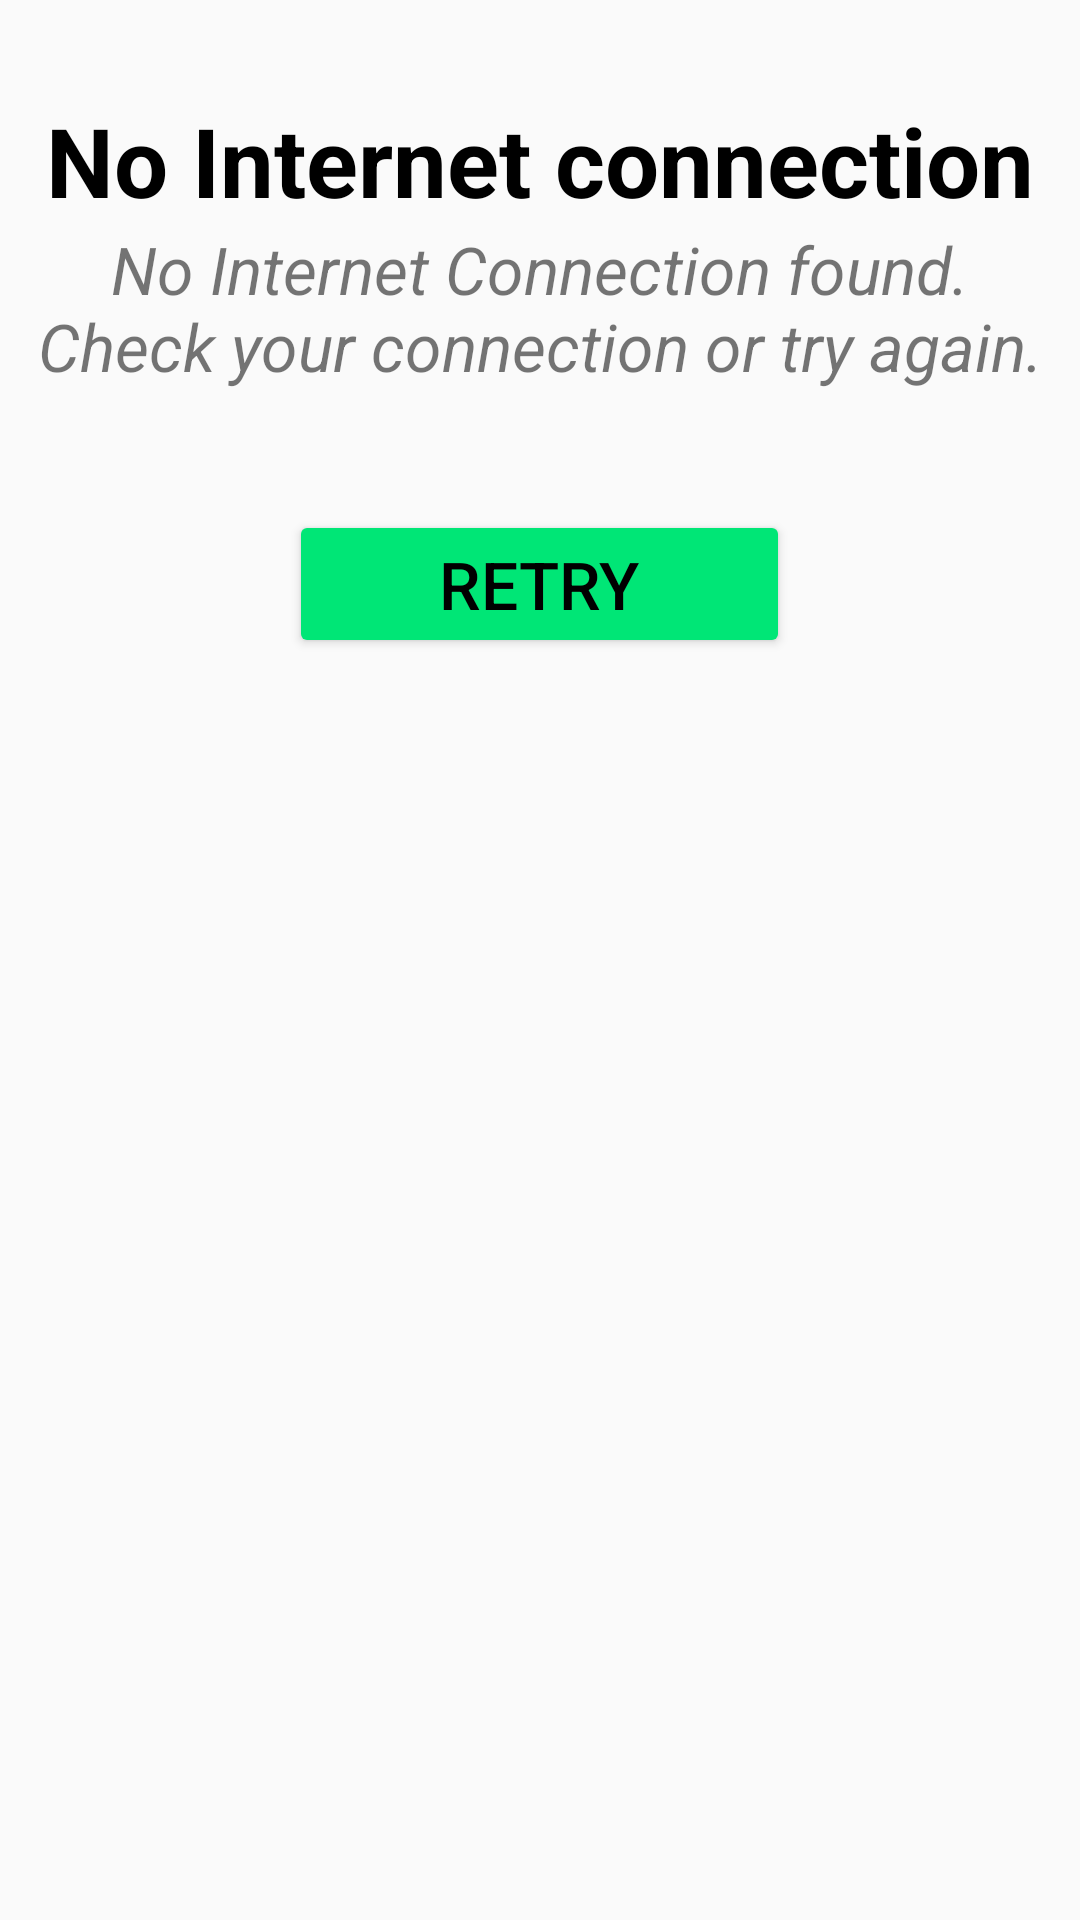

Here is an Android app screen rendered from its layout file. Give the layout XML and the strings, colors and styles it references.
<!-- AndroidManifest.xml: application theme AppTheme -->
<!-- res/layout/offline_fragment.xml -->
<?xml version="1.0" encoding="utf-8"?>
<ScrollView xmlns:android="http://schemas.android.com/apk/res/android"
    xmlns:tools="http://schemas.android.com/tools"
    android:layout_width="match_parent"
    android:layout_height="match_parent">

    <LinearLayout
        android:layout_width="match_parent"
        android:layout_height="wrap_content"
        android:gravity="center"
        android:orientation="vertical">

        <ImageView
            style="@style/no_connection_iv"
            android:contentDescription="@string/no_connection"
            android:src="@drawable/no_connection" />

        <TextView
            style="@style/no_connection_title_tv"
            android:text="@string/no_connection" />

        <TextView
            style="@style/no_connection_hint_tv"
            android:text="@string/no_connection_hint" />

        <Button
            android:id="@+id/retry_button"
            style="@style/retry_button"
            android:backgroundTint="@color/colorPrimary"
            android:text="@string/retry_button"
            tools:targetApi="lollipop" />
    </LinearLayout>

</ScrollView>
<!-- resources referenced by this layout -->
<resources>
  <color name="colorPrimary">#00e676</color>
  <string name="no_connection">No Internet connection</string>
  <string name="no_connection_hint">No Internet Connection found.\nCheck your connection or try again.</string>
  <string name="retry_button">RETRY</string>
  <style name="no_connection_hint_tv">
          <item name="android:layout_width">wrap_content</item>
          <item name="android:layout_height">wrap_content</item>
          <item name="android:layout_marginBottom">@dimen/no_internet_text_margin</item>
          <item name="android:textAlignment">center</item>
          <item name="android:textSize">@dimen/no_connection_hint</item>
          <item name="android:textStyle">italic</item>
      </style>
  <style name="no_connection_iv">
          <item name="android:layout_width">wrap_content</item>
          <item name="android:layout_height">wrap_content</item>
          <item name="android:layout_marginTop">@dimen/no_connection_image_margin</item>
      </style>
  <style name="no_connection_title_tv">
          <item name="android:layout_width">wrap_content</item>
          <item name="android:layout_height">wrap_content</item>
          <item name="android:textColor">@color/colorText</item>
          <item name="android:textSize">@dimen/text_size_heading</item>
          <item name="android:textStyle">bold</item>
      </style>
  <style name="retry_button">
          <item name="android:layout_width">wrap_content</item>
          <item name="android:layout_height">wrap_content</item>
          <item name="android:layout_marginBottom">@dimen/no_internet_text_margin</item>
          <item name="android:layout_marginTop">@dimen/no_internet_text_margin</item>
          <item name="android:paddingEnd">@dimen/no_connection_button_padding</item>
          <item name="android:paddingStart">@dimen/no_connection_button_padding</item>
          <item name="android:textColor">@color/colorText</item>
          <item name="android:textSize">@dimen/no_connection_hint</item>
      </style>
  <style name="AppTheme" parent="Theme.AppCompat.Light.DarkActionBar">
          
          <item name="colorPrimary">@color/colorPrimary</item>
          <item name="colorPrimaryDark">@color/colorPrimaryDark</item>
          <item name="colorAccent">@color/colorAccent</item>
          <item name="titleTextColor">@color/colorText</item>
          <item name="homeAsUpIndicator">@drawable/ic_arrow_left</item>
          <item name="android:homeAsUpIndicator">@drawable/ic_arrow_left</item>
          <item name="actionOverflowButtonStyle">@style/MenuOverFlow</item>
      </style>
  <dimen name="no_internet_text_margin">20dp</dimen>
  <dimen name="no_connection_hint">22sp</dimen>
  <dimen name="no_connection_image_margin">32dp</dimen>
  <color name="colorText">#000</color>
  <dimen name="text_size_heading">32sp</dimen>
  <dimen name="no_connection_button_padding">50dp</dimen>
  <color name="colorPrimaryDark">#00b248</color>
  <color name="colorAccent">#003d00</color>
  <style name="MenuOverFlow" parent="Widget.AppCompat.ActionButton.Overflow">
          <item name="android:src">@drawable/dots_vertical</item>
      </style>
</resources>
